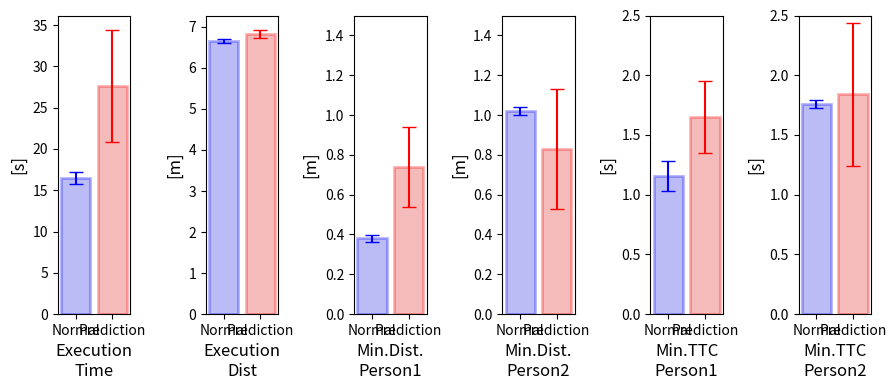

Generate this figure with matplotlib:
import seaborn as sns
import matplotlib.pyplot as plt
import pandas as pd
import numpy as np

# データの準備
data = {
    'Category': ['Execution Time', 'Execution Time', 'Execution Dist', 'Execution Dist', 'Min.Dist. Person1', 'Min.Dist. Person1', 'Min.Dist. Person2', 'Min.Dist. Person2', 'Min.TTC Person1', 'Min.TTC Person1', 'Min.TTC Person2', 'Min.TTC Person2'],
    'Group': ['Normal', 'Prediction', 'Normal', 'Prediction', 'Normal', 'Prediction', 'Normal', 'Prediction', 'Normal', 'Prediction', 'Normal', 'Prediction'],
    'Value': [16.50, 27.64, 6.66, 6.83, 0.38, 0.74, 1.02, 0.83, 1.16, 1.65, 1.76, 1.84],
    'Error': [0.687, 6.8, 0.054, 0.1, 0.018, 0.2, 0.021, 0.3, 0.126, 0.3, 0.031, 0.6]
}
df = pd.DataFrame(data)

# グラフの作成
fig, axes = plt.subplots(1, 6, figsize=(9, 4))

categories = ['Execution Time', 'Execution Dist', 'Min.Dist. Person1', 'Min.Dist. Person2', 'Min.TTC Person1', 'Min.TTC Person2']
ylabels = ['[s]', '[m]', '[m]', '[m]', '[s]', '[s]']
edgecolors = ['blue', 'red']  # 縁の色を定義
errorbar_colors = ['blue', 'red'] # エラーバーの色を定義
ylim_values = [None, None, (0, 1.5), (0, 1.5), (0, 2.5), (0, 2.5)] 

for i, category in enumerate(categories):
    ax = axes[i]

    # linewidthとedgecolorを追加
    barplot = sns.barplot(x='Group', y='Value', hue='Group', data=df[df['Category'] == category], ax=ax, 
                           palette=['blue', 'red'], alpha=1, linewidth=2, edgecolor='k', err_kws={'linewidth': 1}, capsize=0.1, legend=False)


    # patchesを使って個別に縁の色を設定
    for j, patch in enumerate(barplot.patches):
        patch.set_edgecolor(edgecolors[j % len(edgecolors)]) # jをedgecolorsの長さで割った余りで色を決定
        patch.set_alpha(0.3)

        patch.set_facecolor(patch.get_facecolor()) # 色を再設定することでalphaが適用される
        patch.set_alpha(0.3) # 塗りつぶしのalpha値

    # エラーバーを手動で追加
    for j, group in enumerate(['Normal','Prediction']):
      value = df[(df['Category'] == category) & (df['Group'] == group)]['Value'].values[0]
      error = df[(df['Category'] == category) & (df['Group'] == group)]['Error'].values[0]
      ax.errorbar(x=j, y=value, yerr=error, color=errorbar_colors[j], capsize=5, capthick=1)

    ax.set_xlabel(category.replace(' ', '\n'), fontsize=12)
    ax.set_ylabel(ylabels[i], fontsize=12)
    if not(ylim_values[i] == None):
        ax.set_ylim(ylim_values[i])
    ax.set_xticks([0, 1])
    ax.set_xticklabels(['Normal', 'Prediction'])  # x軸の目盛りラベルを修正


plt.tight_layout()
plt.show()